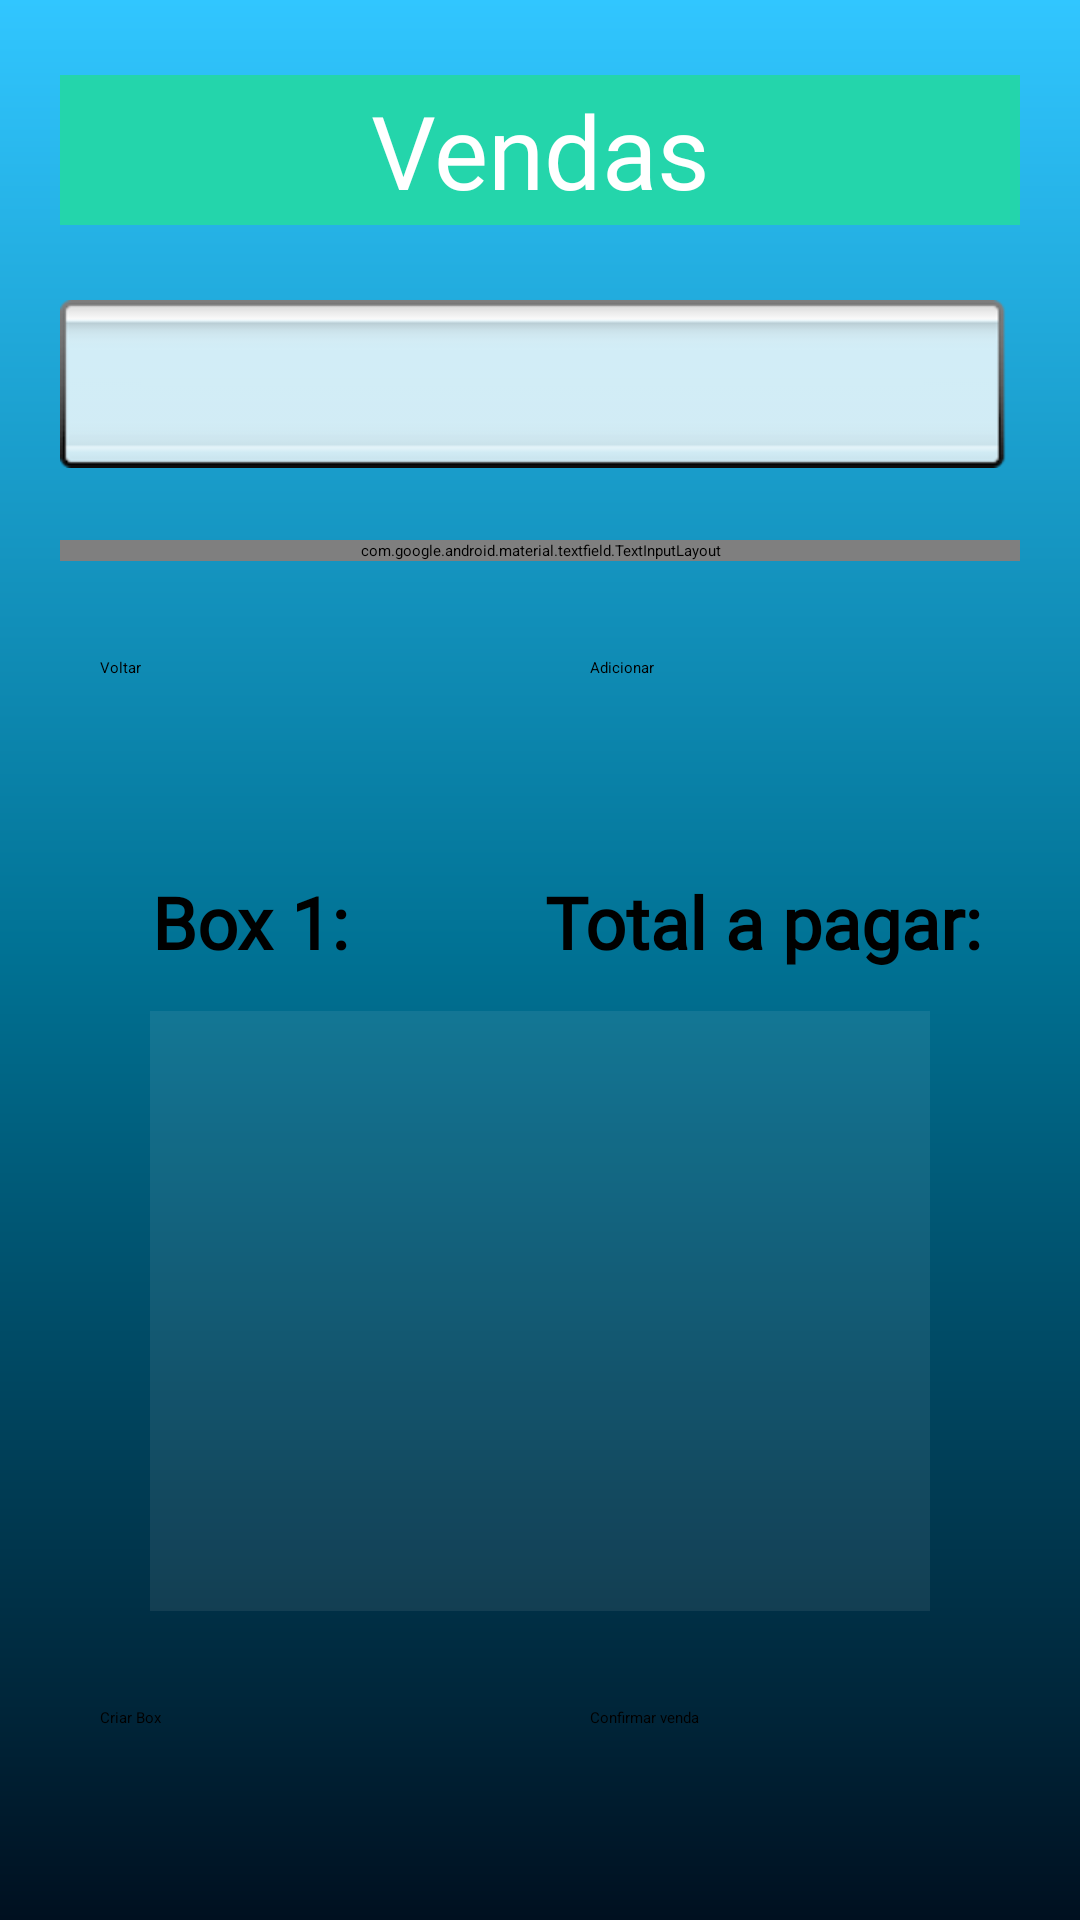

Write the Android layout XML for this screen, with the resource values it uses.
<!-- AndroidManifest.xml: application theme Theme.TestePOOII -->
<!-- res/layout/activity_vendas.xml -->
<?xml version="1.0" encoding="utf-8"?>
<androidx.constraintlayout.widget.ConstraintLayout xmlns:android="http://schemas.android.com/apk/res/android"
    xmlns:app="http://schemas.android.com/apk/res-auto"
    xmlns:tools="http://schemas.android.com/tools"
    android:layout_width="match_parent"
    android:layout_height="match_parent"
    android:background="@drawable/gradient"
    tools:context=".activity.activity.VendasActivity">

    <TextView
        android:id="@+id/textViewBox"
        android:layout_width="wrap_content"
        android:layout_height="wrap_content"
        android:layout_marginTop="90dp"
        android:fontFamily="@font/bebas_neue"
        android:text="Box 1:"
        android:textAlignment="viewStart"
        android:textSize="24sp"
        android:textStyle="bold"
        app:layout_constraintBottom_toTopOf="@+id/listaVendas"
        app:layout_constraintEnd_toEndOf="parent"
        app:layout_constraintHorizontal_bias="0.172"
        app:layout_constraintStart_toStartOf="parent"
        app:layout_constraintTop_toBottomOf="@+id/textInputLayout2" />

    <ListView
        android:id="@+id/listaVendas"
        android:layout_width="0dp"
        android:layout_height="200dp"
        android:layout_marginStart="50dp"
        android:layout_marginTop="250dp"
        android:layout_marginEnd="50dp"
        android:layout_marginBottom="16dp"
        android:background="@android:drawable/divider_horizontal_dark"
        android:clickable="false"
        android:clipChildren="false"
        app:layout_constraintBottom_toBottomOf="parent"
        app:layout_constraintEnd_toEndOf="parent"
        app:layout_constraintStart_toStartOf="parent"
        app:layout_constraintTop_toTopOf="parent" />

    <TextView
        android:id="@+id/textViewVendas"
        android:layout_width="320dp"
        android:layout_height="50dp"
        android:background="#24D5AB"
        android:fontFamily="@font/bebas_neue"
        android:gravity="center|center_horizontal"
        android:text="Vendas"
        android:textColor="@color/white"
        android:textSize="34sp"
        app:layout_constraintBottom_toTopOf="@+id/spinnerVendas"
        app:layout_constraintEnd_toEndOf="parent"
        app:layout_constraintStart_toStartOf="parent"
        app:layout_constraintTop_toTopOf="parent"
        tools:ignore="TextContrastCheck" />

    <Button
        android:id="@+id/buttonAddJogo"
        android:layout_width="130dp"
        android:layout_height="wrap_content"
        android:layout_marginTop="32dp"
        android:text="Adicionar"
        app:layout_constraintEnd_toEndOf="parent"
        app:layout_constraintHorizontal_bias="0.5"
        app:layout_constraintStart_toEndOf="@+id/buttonVoltarVendas"
        app:layout_constraintTop_toBottomOf="@+id/textInputLayout2" />

    <com.google.android.material.textfield.TextInputLayout
        android:id="@+id/textInputLayout2"
        android:layout_width="320dp"
        android:layout_height="wrap_content"
        android:layout_marginTop="24dp"
        app:layout_constraintEnd_toEndOf="parent"
        app:layout_constraintStart_toStartOf="parent"
        app:layout_constraintTop_toBottomOf="@+id/spinnerVendas">

        <com.google.android.material.textfield.TextInputEditText
            android:id="@+id/textnomeJogoVendas"
            android:layout_width="match_parent"
            android:layout_height="wrap_content"
            android:hint="Digite o nome do jogo:" />
    </com.google.android.material.textfield.TextInputLayout>

    <Button
        android:id="@+id/buttonVoltarVendas"
        android:layout_width="130dp"
        android:layout_height="wrap_content"
        android:layout_marginTop="32dp"
        android:text="Voltar"
        app:layout_constraintEnd_toStartOf="@+id/buttonAddJogo"
        app:layout_constraintHorizontal_bias="0.5"
        app:layout_constraintStart_toStartOf="parent"
        app:layout_constraintTop_toBottomOf="@+id/textInputLayout2" />

    <Spinner
        android:id="@+id/spinnerVendas"
        android:layout_width="320dp"
        android:layout_height="wrap_content"
        android:layout_marginTop="100dp"
        android:background="@android:drawable/spinner_background"
        app:layout_constraintEnd_toEndOf="parent"
        app:layout_constraintStart_toStartOf="parent"
        app:layout_constraintTop_toTopOf="parent"
        tools:ignore="SpeakableTextPresentCheck" />

    <Button
        android:id="@+id/buttonVender"
        android:layout_width="130dp"
        android:layout_height="wrap_content"
        android:layout_marginTop="32dp"
        android:text="Confirmar venda"
        app:layout_constraintEnd_toEndOf="parent"
        app:layout_constraintHorizontal_bias="0.5"
        app:layout_constraintStart_toEndOf="@+id/buttonCriarBox"
        app:layout_constraintTop_toBottomOf="@+id/listaVendas" />

    <Button
        android:id="@+id/buttonCriarBox"
        android:layout_width="130dp"
        android:layout_height="wrap_content"
        android:layout_marginTop="32dp"
        android:text="Criar Box"
        app:layout_constraintEnd_toStartOf="@+id/buttonVender"
        app:layout_constraintHorizontal_bias="0.5"
        app:layout_constraintStart_toStartOf="parent"
        app:layout_constraintTop_toBottomOf="@+id/listaVendas" />

    <TextView
        android:id="@+id/textViewTotal"
        android:layout_width="wrap_content"
        android:layout_height="wrap_content"
        android:layout_marginStart="32dp"
        android:layout_marginTop="90dp"
        android:fontFamily="@font/bebas_neue"
        android:text="Total a pagar:"
        android:textSize="24sp"
        android:textStyle="bold"
        app:layout_constraintBottom_toTopOf="@+id/listaVendas"
        app:layout_constraintEnd_toEndOf="parent"
        app:layout_constraintStart_toEndOf="@+id/textViewBox"
        app:layout_constraintTop_toBottomOf="@+id/textInputLayout2" />

</androidx.constraintlayout.widget.ConstraintLayout>
<!-- resources referenced by this layout -->
<resources>
  <color name="white">#FFFFFFFF</color>
  <!-- drawable gradient (drawable) -->
  <?xml version="1.0" encoding="utf-8"?>
  <shape xmlns:android="http://schemas.android.com/apk/res/android">
  
      <gradient android:startColor="@color/collorStart"
          android:centerColor="@color/collorMid"
          android:endColor="@color/collorBottom"
          android:type="linear"
          android:angle="270"
          ></gradient>
  </shape>
  <style name="Theme.TestePOOII" parent="Theme.MaterialComponents.Light.DarkActionBar">
          
          <item name="colorPrimary">@color/collorButton</item>
          <item name="colorPrimaryVariant">@color/collorButton</item>
          <item name="colorOnPrimary">@color/white</item>
          
          <item name="colorSecondary">@color/teal_200</item>
          <item name="colorSecondaryVariant">@color/teal_700</item>
          <item name="colorOnSecondary">@color/black</item>
          
          <item name="android:statusBarColor">?attr/colorPrimaryVariant</item>
          
      </style>
  <color name="collorStart">#31C6FF</color>
  <color name="collorMid">#007193</color>
  <color name="collorBottom">#001020</color>
  <color name="collorButton">#29245C</color>
  <color name="teal_200">#FF03DAC5</color>
  <color name="teal_700">#FF018786</color>
  <color name="black">#FF000000</color>
</resources>
